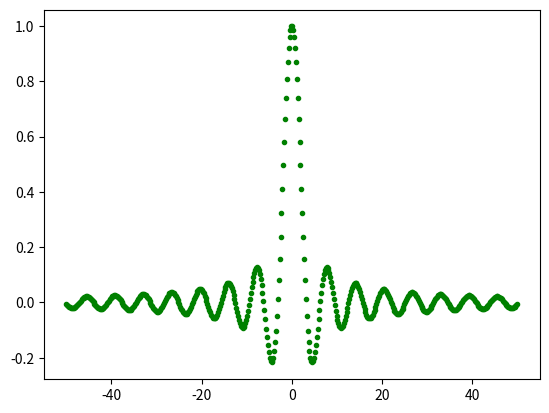

Generate this figure with matplotlib:
import matplotlib.pyplot as plt
import numpy as np

x = np.linspace(-50.0, 50.0, 500)
y = np.sin(x)/x

plt.plot(x,y,'g.') 
